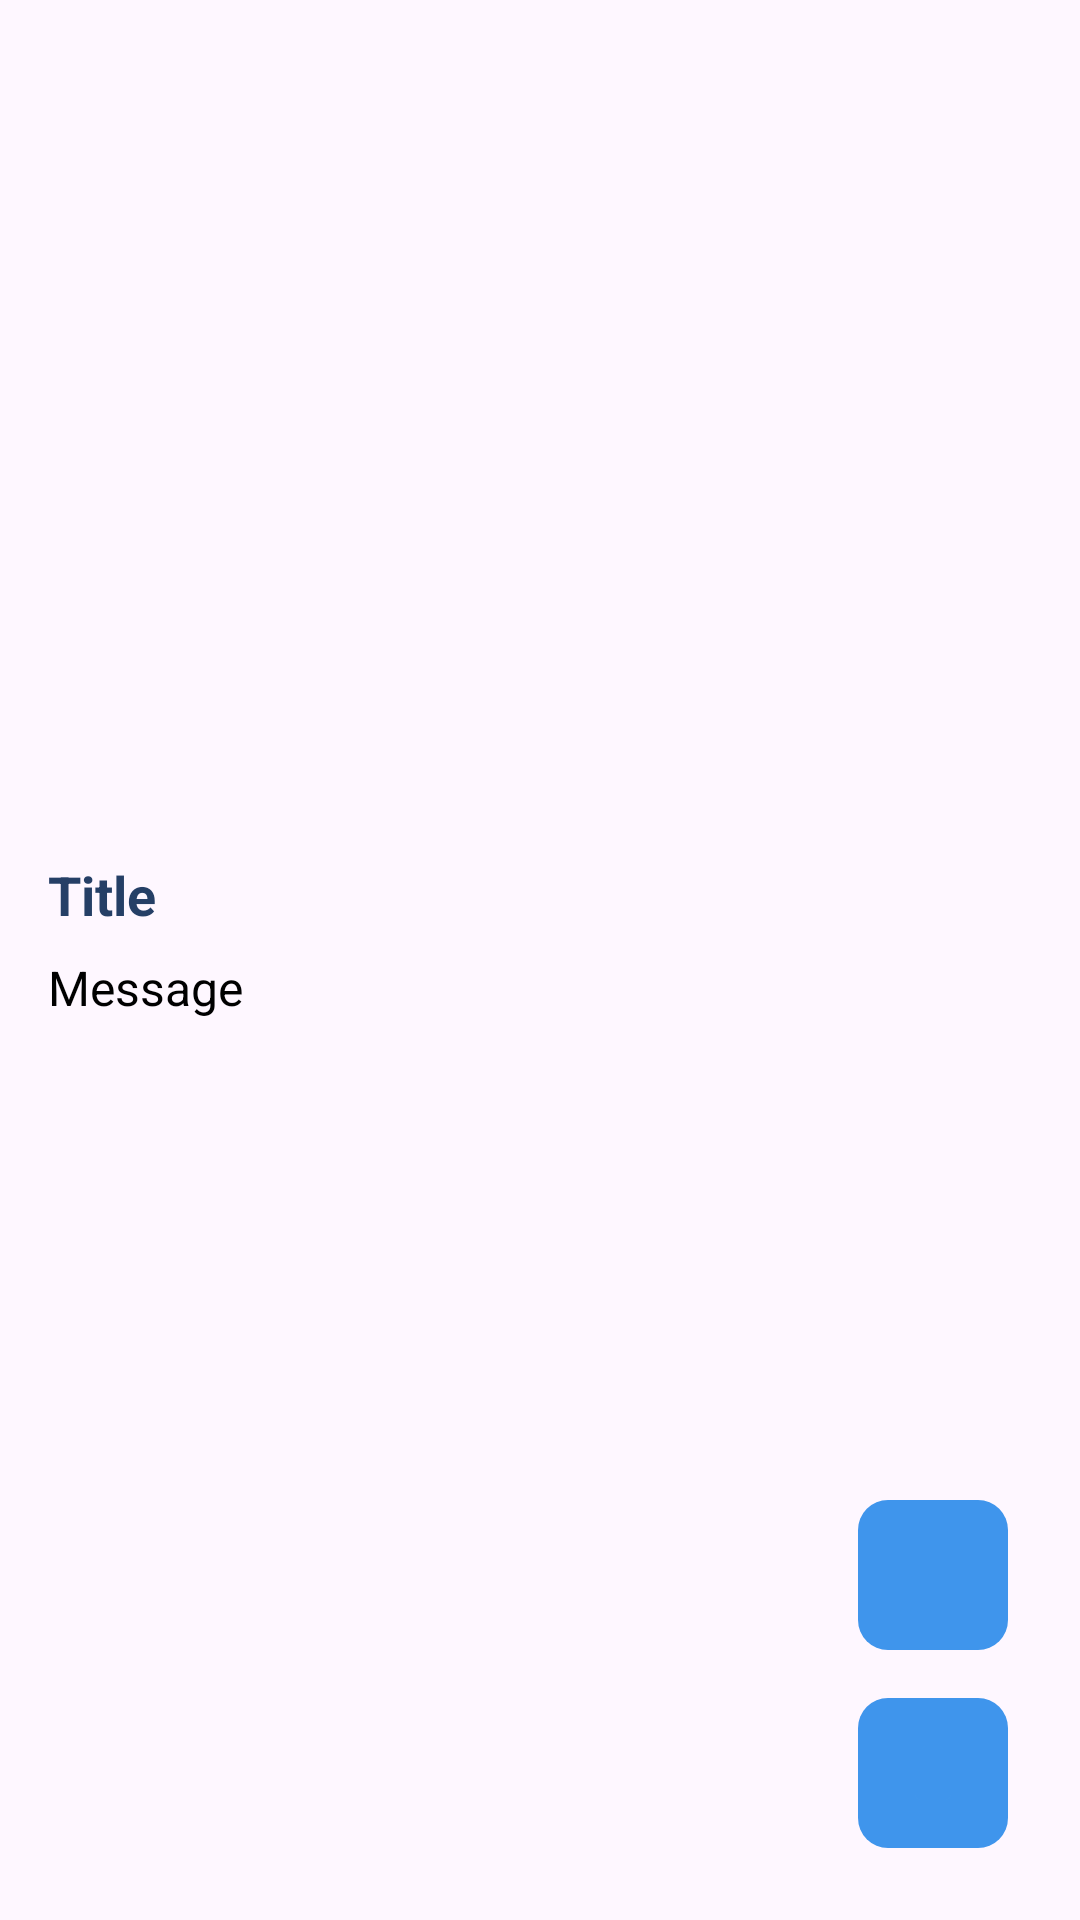

The Android layout XML behind this screen, and the referenced resources:
<!-- AndroidManifest.xml: application theme Theme.AstraPosts -->
<!-- res/layout/fragment_detail_post.xml -->
<?xml version="1.0" encoding="utf-8"?>
<layout xmlns:android="http://schemas.android.com/apk/res/android"
    xmlns:tools="http://schemas.android.com/tools"
    xmlns:app="http://schemas.android.com/apk/res-auto">

    <data>

    </data>

    <androidx.constraintlayout.widget.ConstraintLayout
        android:layout_width="match_parent"
        android:layout_height="match_parent">

        <LinearLayout
            android:layout_width="match_parent"
            android:layout_height="match_parent"
            tools:context=".detailFragment.DetailPostFragment"
            android:orientation="vertical">

            <androidx.constraintlayout.widget.ConstraintLayout
                android:layout_width="match_parent"
                android:layout_height="270dp">

                <ImageView
                    android:id="@+id/post_pic"
                    android:layout_width="match_parent"
                    android:layout_height="match_parent"
                    android:scaleType="centerCrop"
                    android:contentDescription="@string/content_description" />

                <ImageView
                    android:id="@+id/detail_backBtn"
                    android:layout_width="35dp"
                    android:layout_height="35dp"
                    android:src="@drawable/ic_back"
                    app:layout_constraintStart_toStartOf="parent"
                    app:layout_constraintTop_toTopOf="parent"
                    android:layout_marginTop="16dp"
                    android:layout_marginStart="16dp"
                    android:contentDescription="@string/content_description" />

            </androidx.constraintlayout.widget.ConstraintLayout>

            <TextView
                android:id="@+id/post_title"
                android:layout_width="match_parent"
                android:layout_height="wrap_content"
                android:text="@string/title"
                android:textStyle="bold"
                android:textSize="18sp"
                android:textColor="@color/darkBlue"
                android:layout_marginStart="16dp"
                android:layout_marginTop="16dp" />

            <TextView
                android:id="@+id/post_message"
                android:layout_width="match_parent"
                android:layout_height="wrap_content"
                android:text="@string/message"
                android:layout_marginStart="16dp"
                android:layout_marginEnd="16dp"
                android:layout_marginTop="8dp"
                android:textColor="@color/black"
                android:textSize="16sp" />

        </LinearLayout>

        <ImageButton
            android:id="@+id/edit_btn"
            android:layout_width="50dp"
            android:layout_height="50dp"
            android:src="@drawable/ic_edit"
            android:layout_marginEnd="24dp"
            android:layout_marginBottom="16dp"
            android:background="@drawable/blue_btn_bg"
            app:layout_constraintBottom_toTopOf="@id/delete_btn"
            app:layout_constraintEnd_toEndOf="parent"
            android:contentDescription="@string/edit_content_description" />

        <ImageButton
            android:id="@+id/delete_btn"
            android:layout_width="50dp"
            android:layout_height="50dp"
            android:src="@drawable/ic_delete"
            android:layout_marginEnd="24dp"
            android:layout_marginBottom="24dp"
            android:background="@drawable/blue_btn_bg"
            app:layout_constraintBottom_toBottomOf="parent"
            app:layout_constraintEnd_toEndOf="parent"
            android:contentDescription="@string/delete_content_description" />

    </androidx.constraintlayout.widget.ConstraintLayout>
</layout>
<!-- resources referenced by this layout -->
<resources>
  <color name="black">#FF000000</color>
  <color name="darkBlue">#253F66</color>
  <!-- drawable blue_btn_bg (drawable) -->
  <?xml version="1.0" encoding="utf-8"?>
  <selector xmlns:android="http://schemas.android.com/apk/res/android">
      <item>
          <shape android:shape="rectangle">
              <solid android:color="@color/blue"/>
              <corners android:radius="10dp"/>
              <size android:width="65dp"
                  android:height="65dp"/>
          </shape>
      </item>
  </selector>
  <!-- drawable ic_delete (drawable) -->
  <vector android:height="24dp" android:tint="#3F95EC"
      android:viewportHeight="24" android:viewportWidth="24"
      android:width="24dp" xmlns:android="http://schemas.android.com/apk/res/android">
      <path android:fillColor="@android:color/white" android:pathData="M6,19c0,1.1 0.9,2 2,2h8c1.1,0 2,-0.9 2,-2L18,7L6,7v12zM8,9h8v10L8,19L8,9zM15.5,4l-1,-1h-5l-1,1L5,4v2h14L19,4z"/>
  </vector>
  <string name="content_description">content_description</string>
  <string name="delete_content_description">Delete Post Button</string>
  <string name="edit_content_description">Edit Post Button</string>
  <string name="message">Message</string>
  <string name="title">Title</string>
  <style name="Theme.AstraPosts" parent="Base.Theme.AstraPosts" />
  <color name="blue">#3F95EC</color>
  <style name="Base.Theme.AstraPosts" parent="Theme.Material3.DayNight.NoActionBar">
          
           <item name="colorPrimary">@color/blue</item>
      </style>
</resources>
